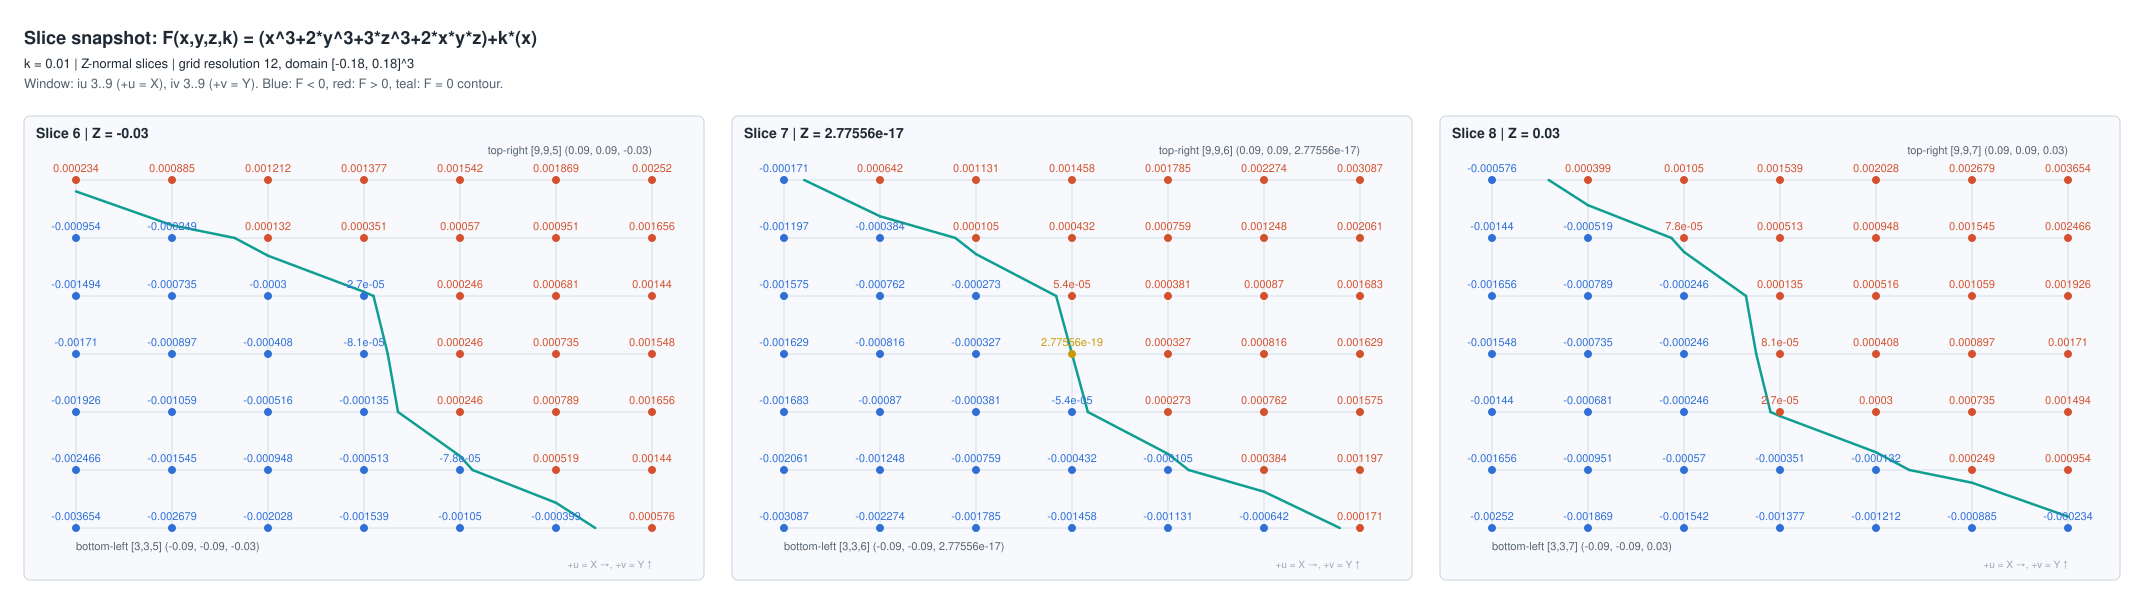

Source data for this figure (header and first rows):
slice_number, slice_index, axis, plane_coordinate, iu, iv, grid_ix, grid_iy, grid_iz, x, y, z, F, expression, k
6, 5, Z, -0.03, 3, 3, 3, 3, 5, -0.09, -0.09, -0.03, -0.003654, (x^3+2*y^3+3*z^3+2*x*y*z)+k*(x), 0.01
6, 5, Z, -0.03, 4, 3, 4, 3, 5, -0.06, -0.09, -0.03, -0.002679, (x^3+2*y^3+3*z^3+2*x*y*z)+k*(x), 0.01
6, 5, Z, -0.03, 5, 3, 5, 3, 5, -0.03, -0.09, -0.03, -0.002028, (x^3+2*y^3+3*z^3+2*x*y*z)+k*(x), 0.01
6, 5, Z, -0.03, 6, 3, 6, 3, 5, 2.7755575615628914e-17, -0.09, -0.03, -0.001539, (x^3+2*y^3+3*z^3+2*x*y*z)+k*(x), 0.01
6, 5, Z, -0.03, 7, 3, 7, 3, 5, 0.03, -0.09, -0.03, -0.00105, (x^3+2*y^3+3*z^3+2*x*y*z)+k*(x), 0.01
6, 5, Z, -0.03, 8, 3, 8, 3, 5, 0.06, -0.09, -0.03, -0.000399, (x^3+2*y^3+3*z^3+2*x*y*z)+k*(x), 0.01
6, 5, Z, -0.03, 9, 3, 9, 3, 5, 0.09, -0.09, -0.03, 0.000576, (x^3+2*y^3+3*z^3+2*x*y*z)+k*(x), 0.01
6, 5, Z, -0.03, 3, 4, 3, 4, 5, -0.09, -0.06, -0.03, -0.002466, (x^3+2*y^3+3*z^3+2*x*y*z)+k*(x), 0.01
6, 5, Z, -0.03, 4, 4, 4, 4, 5, -0.06, -0.06, -0.03, -0.001545, (x^3+2*y^3+3*z^3+2*x*y*z)+k*(x), 0.01
6, 5, Z, -0.03, 5, 4, 5, 4, 5, -0.03, -0.06, -0.03, -0.000948, (x^3+2*y^3+3*z^3+2*x*y*z)+k*(x), 0.01
6, 5, Z, -0.03, 6, 4, 6, 4, 5, 2.7755575615628914e-17, -0.06, -0.03, -0.000513, (x^3+2*y^3+3*z^3+2*x*y*z)+k*(x), 0.01
6, 5, Z, -0.03, 7, 4, 7, 4, 5, 0.03, -0.06, -0.03, -7.7999999999999999e-05, (x^3+2*y^3+3*z^3+2*x*y*z)+k*(x), 0.01
6, 5, Z, -0.03, 8, 4, 8, 4, 5, 0.06, -0.06, -0.03, 0.000519, (x^3+2*y^3+3*z^3+2*x*y*z)+k*(x), 0.01
6, 5, Z, -0.03, 9, 4, 9, 4, 5, 0.09, -0.06, -0.03, 0.00144, (x^3+2*y^3+3*z^3+2*x*y*z)+k*(x), 0.01
6, 5, Z, -0.03, 3, 5, 3, 5, 5, -0.09, -0.03, -0.03, -0.001926, (x^3+2*y^3+3*z^3+2*x*y*z)+k*(x), 0.01
6, 5, Z, -0.03, 4, 5, 4, 5, 5, -0.06, -0.03, -0.03, -0.001059, (x^3+2*y^3+3*z^3+2*x*y*z)+k*(x), 0.01
6, 5, Z, -0.03, 5, 5, 5, 5, 5, -0.03, -0.03, -0.03, -0.000516, (x^3+2*y^3+3*z^3+2*x*y*z)+k*(x), 0.01
6, 5, Z, -0.03, 6, 5, 6, 5, 5, 2.7755575615628914e-17, -0.03, -0.03, -0.000135, (x^3+2*y^3+3*z^3+2*x*y*z)+k*(x), 0.01
6, 5, Z, -0.03, 7, 5, 7, 5, 5, 0.03, -0.03, -0.03, 0.000246, (x^3+2*y^3+3*z^3+2*x*y*z)+k*(x), 0.01
6, 5, Z, -0.03, 8, 5, 8, 5, 5, 0.06, -0.03, -0.03, 0.000789, (x^3+2*y^3+3*z^3+2*x*y*z)+k*(x), 0.01
6, 5, Z, -0.03, 9, 5, 9, 5, 5, 0.09, -0.03, -0.03, 0.001656, (x^3+2*y^3+3*z^3+2*x*y*z)+k*(x), 0.01
6, 5, Z, -0.03, 3, 6, 3, 6, 5, -0.09, 2.7755575615628914e-17, -0.03, -0.00171, (x^3+2*y^3+3*z^3+2*x*y*z)+k*(x), 0.01
6, 5, Z, -0.03, 4, 6, 4, 6, 5, -0.06, 2.7755575615628914e-17, -0.03, -0.000897, (x^3+2*y^3+3*z^3+2*x*y*z)+k*(x), 0.01
6, 5, Z, -0.03, 5, 6, 5, 6, 5, -0.03, 2.7755575615628914e-17, -0.03, -0.000408, (x^3+2*y^3+3*z^3+2*x*y*z)+k*(x), 0.01
6, 5, Z, -0.03, 6, 6, 6, 6, 5, 2.7755575615628914e-17, 2.7755575615628914e-17, -0.03, -8.0999999999999719e-05, (x^3+2*y^3+3*z^3+2*x*y*z)+k*(x), 0.01
6, 5, Z, -0.03, 7, 6, 7, 6, 5, 0.03, 2.7755575615628914e-17, -0.03, 0.000246, (x^3+2*y^3+3*z^3+2*x*y*z)+k*(x), 0.01
6, 5, Z, -0.03, 8, 6, 8, 6, 5, 0.06, 2.7755575615628914e-17, -0.03, 0.000735, (x^3+2*y^3+3*z^3+2*x*y*z)+k*(x), 0.01
6, 5, Z, -0.03, 9, 6, 9, 6, 5, 0.09, 2.7755575615628914e-17, -0.03, 0.001548, (x^3+2*y^3+3*z^3+2*x*y*z)+k*(x), 0.01
6, 5, Z, -0.03, 3, 7, 3, 7, 5, -0.09, 0.03, -0.03, -0.001494, (x^3+2*y^3+3*z^3+2*x*y*z)+k*(x), 0.01
6, 5, Z, -0.03, 4, 7, 4, 7, 5, -0.06, 0.03, -0.03, -0.000735, (x^3+2*y^3+3*z^3+2*x*y*z)+k*(x), 0.01
6, 5, Z, -0.03, 5, 7, 5, 7, 5, -0.03, 0.03, -0.03, -0.0003, (x^3+2*y^3+3*z^3+2*x*y*z)+k*(x), 0.01
6, 5, Z, -0.03, 6, 7, 6, 7, 5, 2.7755575615628914e-17, 0.03, -0.03, -2.6999999999999765e-05, (x^3+2*y^3+3*z^3+2*x*y*z)+k*(x), 0.01
6, 5, Z, -0.03, 7, 7, 7, 7, 5, 0.03, 0.03, -0.03, 0.000246, (x^3+2*y^3+3*z^3+2*x*y*z)+k*(x), 0.01
6, 5, Z, -0.03, 8, 7, 8, 7, 5, 0.06, 0.03, -0.03, 0.000681, (x^3+2*y^3+3*z^3+2*x*y*z)+k*(x), 0.01
6, 5, Z, -0.03, 9, 7, 9, 7, 5, 0.09, 0.03, -0.03, 0.00144, (x^3+2*y^3+3*z^3+2*x*y*z)+k*(x), 0.01
6, 5, Z, -0.03, 3, 8, 3, 8, 5, -0.09, 0.06, -0.03, -0.000954, (x^3+2*y^3+3*z^3+2*x*y*z)+k*(x), 0.01
6, 5, Z, -0.03, 4, 8, 4, 8, 5, -0.06, 0.06, -0.03, -0.000249, (x^3+2*y^3+3*z^3+2*x*y*z)+k*(x), 0.01
6, 5, Z, -0.03, 5, 8, 5, 8, 5, -0.03, 0.06, -0.03, 0.000132, (x^3+2*y^3+3*z^3+2*x*y*z)+k*(x), 0.01
6, 5, Z, -0.03, 6, 8, 6, 8, 5, 2.7755575615628914e-17, 0.06, -0.03, 0.000351, (x^3+2*y^3+3*z^3+2*x*y*z)+k*(x), 0.01
6, 5, Z, -0.03, 7, 8, 7, 8, 5, 0.03, 0.06, -0.03, 0.00057, (x^3+2*y^3+3*z^3+2*x*y*z)+k*(x), 0.01
6, 5, Z, -0.03, 8, 8, 8, 8, 5, 0.06, 0.06, -0.03, 0.000951, (x^3+2*y^3+3*z^3+2*x*y*z)+k*(x), 0.01
6, 5, Z, -0.03, 9, 8, 9, 8, 5, 0.09, 0.06, -0.03, 0.001656, (x^3+2*y^3+3*z^3+2*x*y*z)+k*(x), 0.01
6, 5, Z, -0.03, 3, 9, 3, 9, 5, -0.09, 0.09, -0.03, 0.000234, (x^3+2*y^3+3*z^3+2*x*y*z)+k*(x), 0.01
6, 5, Z, -0.03, 4, 9, 4, 9, 5, -0.06, 0.09, -0.03, 0.000885, (x^3+2*y^3+3*z^3+2*x*y*z)+k*(x), 0.01
6, 5, Z, -0.03, 5, 9, 5, 9, 5, -0.03, 0.09, -0.03, 0.001212, (x^3+2*y^3+3*z^3+2*x*y*z)+k*(x), 0.01
6, 5, Z, -0.03, 6, 9, 6, 9, 5, 2.7755575615628914e-17, 0.09, -0.03, 0.001377, (x^3+2*y^3+3*z^3+2*x*y*z)+k*(x), 0.01
6, 5, Z, -0.03, 7, 9, 7, 9, 5, 0.03, 0.09, -0.03, 0.001542, (x^3+2*y^3+3*z^3+2*x*y*z)+k*(x), 0.01
6, 5, Z, -0.03, 8, 9, 8, 9, 5, 0.06, 0.09, -0.03, 0.001869, (x^3+2*y^3+3*z^3+2*x*y*z)+k*(x), 0.01
6, 5, Z, -0.03, 9, 9, 9, 9, 5, 0.09, 0.09, -0.03, 0.00252, (x^3+2*y^3+3*z^3+2*x*y*z)+k*(x), 0.01
7, 6, Z, 2.7755575615628914e-17, 3, 3, 3, 3, 6, -0.09, -0.09, 2.7755575615628914e-17, -0.003087, (x^3+2*y^3+3*z^3+2*x*y*z)+k*(x), 0.01
7, 6, Z, 2.7755575615628914e-17, 4, 3, 4, 3, 6, -0.06, -0.09, 2.7755575615628914e-17, -0.002274, (x^3+2*y^3+3*z^3+2*x*y*z)+k*(x), 0.01
7, 6, Z, 2.7755575615628914e-17, 5, 3, 5, 3, 6, -0.03, -0.09, 2.7755575615628914e-17, -0.001785, (x^3+2*y^3+3*z^3+2*x*y*z)+k*(x), 0.01
7, 6, Z, 2.7755575615628914e-17, 6, 3, 6, 3, 6, 2.7755575615628914e-17, -0.09, 2.7755575615628914e-17, -0.001458, (x^3+2*y^3+3*z^3+2*x*y*z)+k*(x), 0.01
7, 6, Z, 2.7755575615628914e-17, 7, 3, 7, 3, 6, 0.03, -0.09, 2.7755575615628914e-17, -0.001131, (x^3+2*y^3+3*z^3+2*x*y*z)+k*(x), 0.01
7, 6, Z, 2.7755575615628914e-17, 8, 3, 8, 3, 6, 0.06, -0.09, 2.7755575615628914e-17, -0.000642, (x^3+2*y^3+3*z^3+2*x*y*z)+k*(x), 0.01
7, 6, Z, 2.7755575615628914e-17, 9, 3, 9, 3, 6, 0.09, -0.09, 2.7755575615628914e-17, 0.000171, (x^3+2*y^3+3*z^3+2*x*y*z)+k*(x), 0.01
7, 6, Z, 2.7755575615628914e-17, 3, 4, 3, 4, 6, -0.09, -0.06, 2.7755575615628914e-17, -0.002061, (x^3+2*y^3+3*z^3+2*x*y*z)+k*(x), 0.01
7, 6, Z, 2.7755575615628914e-17, 4, 4, 4, 4, 6, -0.06, -0.06, 2.7755575615628914e-17, -0.001248, (x^3+2*y^3+3*z^3+2*x*y*z)+k*(x), 0.01
7, 6, Z, 2.7755575615628914e-17, 5, 4, 5, 4, 6, -0.03, -0.06, 2.7755575615628914e-17, -0.000759, (x^3+2*y^3+3*z^3+2*x*y*z)+k*(x), 0.01
7, 6, Z, 2.7755575615628914e-17, 6, 4, 6, 4, 6, 2.7755575615628914e-17, -0.06, 2.7755575615628914e-17, -0.000432, (x^3+2*y^3+3*z^3+2*x*y*z)+k*(x), 0.01
... 87 more rows
